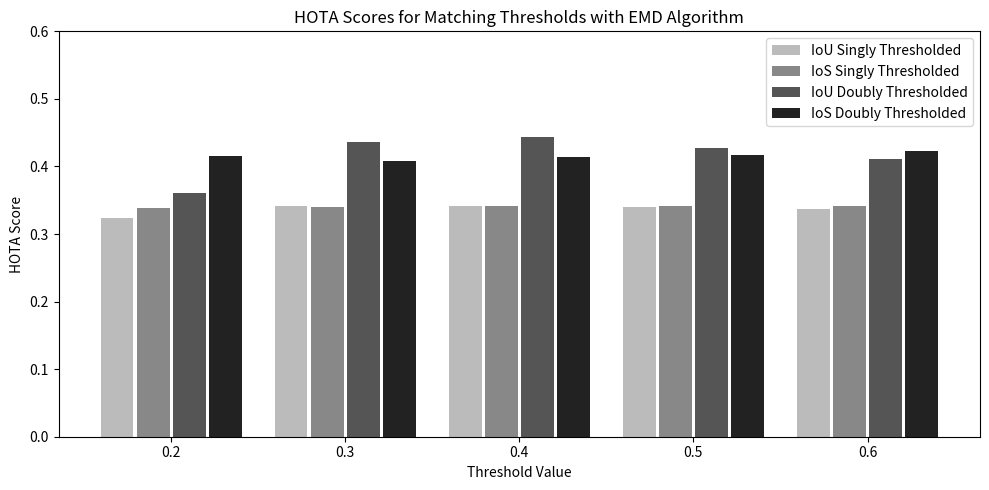

Reproduce this figure in Python. (Note: this script raises an exception after producing the figure.)
import matplotlib.pyplot as plt
import numpy as np

# Categories (e.g., threshold values or evaluation bins)
categories = ['0.2', '0.3', '0.4', '0.5', '0.6']
num_categories = len(categories)
num_groups = 4  # e.g., 4 different methods or variants

# Dummy data: shape (num_groups, num_bars)
data = np.array([
    [0.32434, 0.34180, 0.34167, 0.34026, 0.33750],  # IoU Singly Thresholded
    [0.33861, 0.34006, 0.34144, 0.34102, 0.34122],  # IoS Singly Thresholded
    [0.36132, 0.43693, 0.44375, 0.42695, 0.41066],  # IoU Doubly Thresholded
    [0.41612, 0.40791, 0.41469, 0.41632, 0.42354],  # IoS Doubly Thresholded
])

group_labels = ['IoU Singly Thresholded', 'IoS Singly Thresholded', 'IoU Doubly Thresholded', 'IoS Doubly Thresholded']
colors = ['#bbbbbb', '#888888', '#555555', '#222222']


# Plotting setup
bar_width = 0.2
intra_group_gap = 0.02
group_width = num_groups * bar_width + (num_groups - 1) * intra_group_gap

x_centers = np.arange(num_categories) * (group_width + 0.2)  # 0.2 is gap between groups

fig, ax = plt.subplots(figsize=(10, 5))

# Plot each method
for i in range(num_groups):
    offsets = i * (bar_width + intra_group_gap)
    ax.bar(x_centers + offsets - group_width / 2 + bar_width / 2, data[i], width=bar_width,
           label=group_labels[i], color=colors[i])

# Set x-ticks in the center of each group
ax.set_xticks(x_centers)
ax.set_xticklabels(categories)
ax.set_xlabel('Threshold Value')
ax.set_ylabel('HOTA Score')
ax.set_title('HOTA Scores for Matching Thresholds with EMD Algorithm')
ax.set_ylim(0, 0.6)
ax.legend()

plt.tight_layout()
# plt.show()

plt.savefig('Desktop/KCF_YOLO/results/figures/threshold_scan_matching/EMD_4_matching_types.png', dpi=300, bbox_inches='tight')
